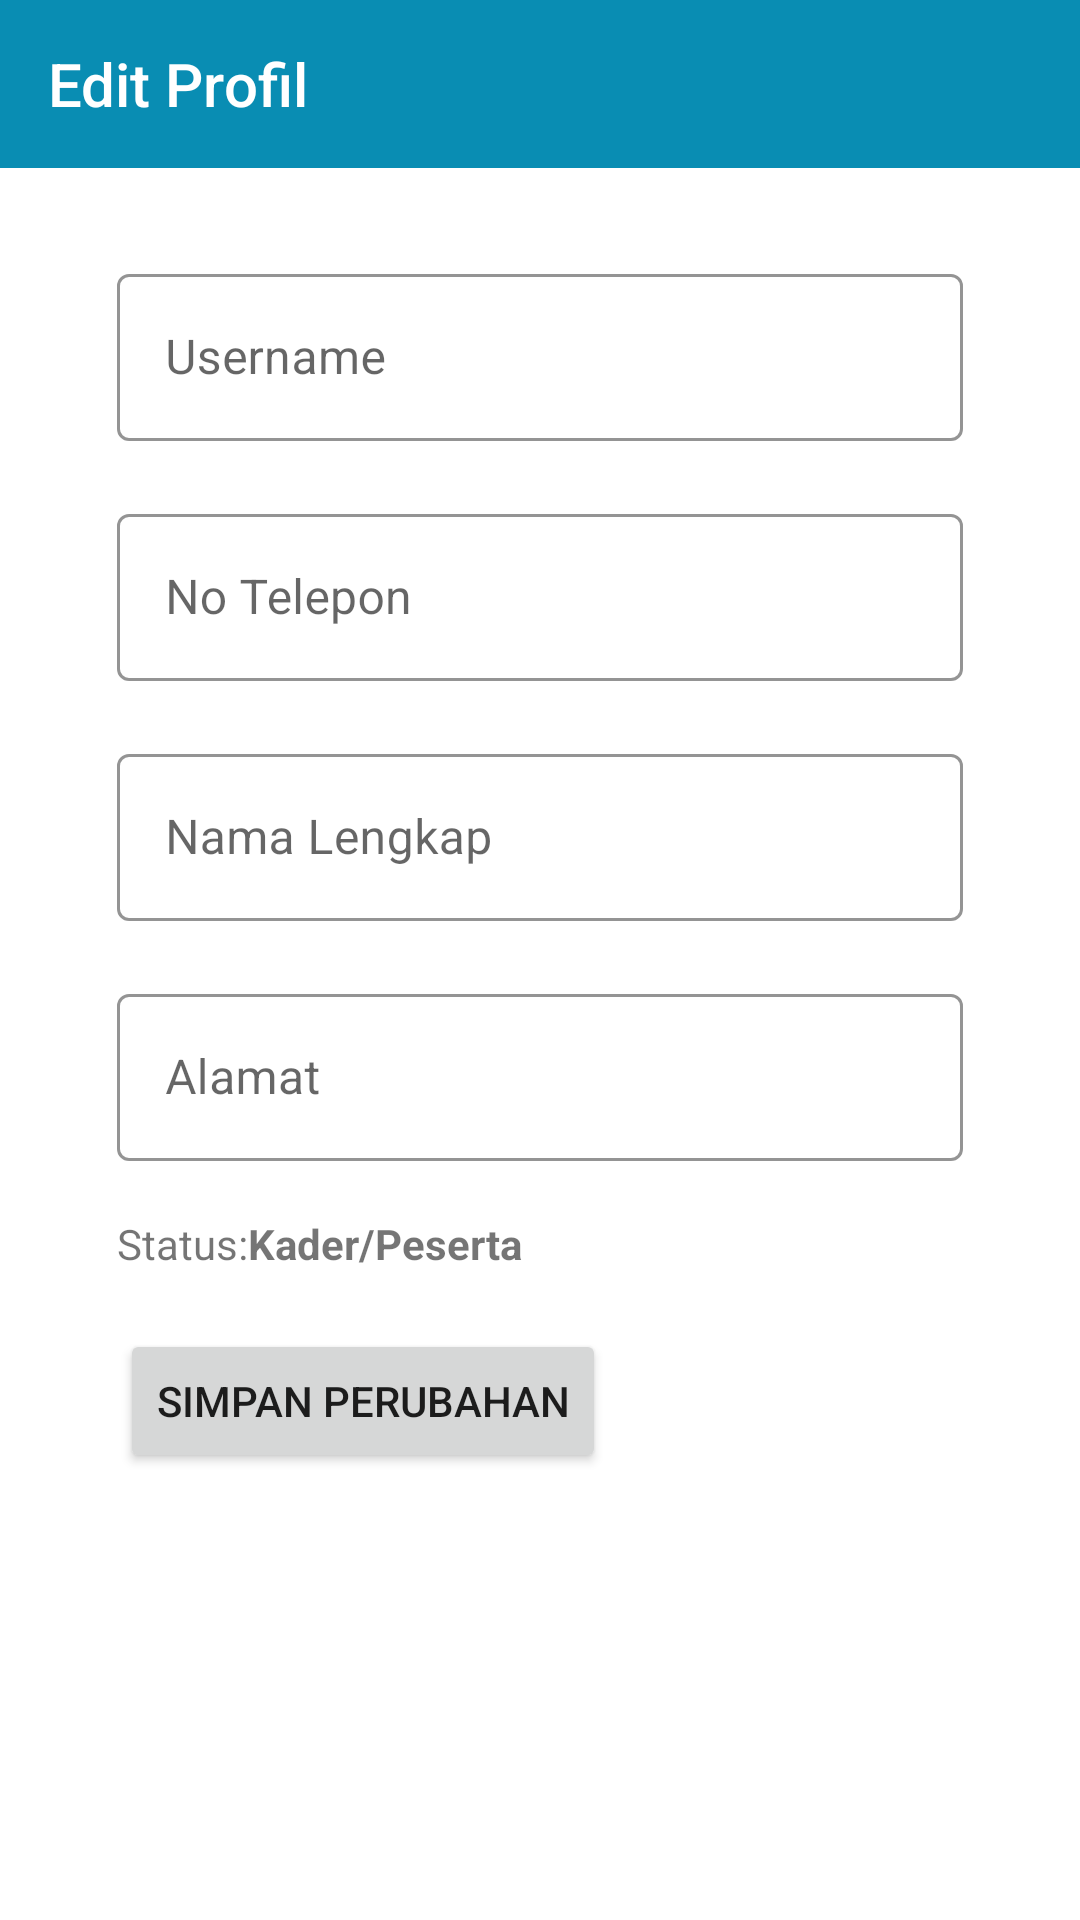

Here is an Android app screen rendered from its layout file. Give the layout XML and the strings, colors and styles it references.
<!-- AndroidManifest.xml: application theme Theme.Posyandu -->
<!-- res/layout/activity_profil_edit.xml -->
<?xml version="1.0" encoding="utf-8"?>
<RelativeLayout xmlns:android="http://schemas.android.com/apk/res/android"
    xmlns:app="http://schemas.android.com/apk/res-auto"
    xmlns:tools="http://schemas.android.com/tools"
    android:layout_width="match_parent"
    android:layout_height="match_parent"
    tools:context=".ProfilEditActivity">

    <com.google.android.material.appbar.AppBarLayout
        android:id="@+id/toolbar_layout"
        android:layout_width="match_parent"
        android:layout_height="wrap_content">

        <androidx.appcompat.widget.Toolbar
            android:id="@+id/toolbar"
            style="@style/Widget.Custom.Toolbar"
            android:layout_width="match_parent"
            android:layout_height="?attr/actionBarSize"
            app:navigationIcon="@drawable/ic_back"
            app:title="Edit Profil"
            app:titleTextColor="@color/white"/>

    </com.google.android.material.appbar.AppBarLayout>

    <LinearLayout
        android:layout_below="@id/toolbar_layout"
        android:layout_width="match_parent"
        android:layout_height="wrap_content"
        android:orientation="vertical"
        android:layout_marginLeft="30dp"
        android:layout_marginRight="30dp"
        android:layout_marginTop="20dp">

        <com.google.android.material.textfield.TextInputLayout
            style="@style/Widget.Custom.Textinputlayout"
            android:layout_width="match_parent"
            android:layout_height="wrap_content"
            android:layout_margin="4dp"
            android:padding="5dp"
            android:hint="Username">
            <com.google.android.material.textfield.TextInputEditText
                android:id="@+id/et_username"
                android:layout_width="match_parent"
                android:layout_height="wrap_content"
                android:inputType="text"/>
        </com.google.android.material.textfield.TextInputLayout>

        <com.google.android.material.textfield.TextInputLayout
            style="@style/Widget.Custom.Textinputlayout"
            android:layout_width="match_parent"
            android:layout_height="wrap_content"
            android:layout_margin="4dp"
            android:padding="5dp"
            android:hint="No Telepon">
            <com.google.android.material.textfield.TextInputEditText
                android:id="@+id/et_no_telepon"
                android:layout_width="match_parent"
                android:layout_height="wrap_content"
                android:inputType="phone"/>
        </com.google.android.material.textfield.TextInputLayout>

        <com.google.android.material.textfield.TextInputLayout
            style="@style/Widget.Custom.Textinputlayout"
            android:layout_width="match_parent"
            android:layout_height="wrap_content"
            android:layout_margin="4dp"
            android:padding="5dp"
            android:hint="Nama Lengkap">
            <com.google.android.material.textfield.TextInputEditText
                android:id="@+id/et_nama_lengkap"
                android:layout_width="match_parent"
                android:layout_height="wrap_content"
                android:inputType="text"/>
        </com.google.android.material.textfield.TextInputLayout>

        <com.google.android.material.textfield.TextInputLayout
            style="@style/Widget.Custom.Textinputlayout"
            android:layout_width="match_parent"
            android:layout_height="wrap_content"
            android:layout_margin="4dp"
            android:padding="5dp"
            android:hint="Alamat">
            <com.google.android.material.textfield.TextInputEditText
                android:id="@+id/text_alamat"
                android:layout_width="match_parent"
                android:layout_height="wrap_content"
                android:inputType="text"/>
        </com.google.android.material.textfield.TextInputLayout>

        <LinearLayout
            android:layout_width="match_parent"
            android:layout_height="wrap_content"
            android:orientation="horizontal"
            android:padding="5dp"
            android:layout_margin="4dp">

            <TextView
                android:layout_width="wrap_content"
                android:layout_height="wrap_content"
                android:text="Status"/>

            <TextView
                android:layout_width="wrap_content"
                android:layout_height="wrap_content"
                android:text=":"/>

            <TextView
                android:id="@+id/tv_status"
                android:textStyle="bold"
                android:layout_width="wrap_content"
                android:layout_height="wrap_content"
                android:text="Kader/Peserta"/>
        </LinearLayout>

        <Button
            android:layout_width="wrap_content"
            android:layout_height="wrap_content"
            android:layout_marginLeft="10dp"
            android:layout_marginTop="10dp"
            android:text="Simpan Perubahan"/>
    </LinearLayout>
</RelativeLayout>
<!-- resources referenced by this layout -->
<resources>
  <color name="white">#FFFFFFFF</color>
  <style name="Widget.Custom.Textinputlayout" parent="Widget.MaterialComponents.TextInputLayout.OutlinedBox">
         <item name="hintTextAppearance">@style/TextAppearance.Custom.TextInputLayout.HintText</item>
          <item name="hintTextColor">@color/text_color</item>
          <item name="boxStrokeColor">@color/primary_dark</item>
      </style>
  <style name="Widget.Custom.Toolbar" parent="Widget.AppCompat.Toolbar">
          <item name="android:background">@color/primary_dark</item>
          <item name="android:theme">@style/ThemeOverlay.AppCompat.Dark.ActionBar</item>
          <item name="popupTheme">@style/ThemeOverlay.AppCompat.Light</item>
      </style>
  <style name="Theme.Posyandu" parent="Theme.MaterialComponents.DayNight.NoActionBar">
          
          <item name="colorPrimary">@color/primary_dark</item>
          <item name="colorPrimaryVariant">@color/primary_soft</item>
          <item name="colorOnPrimary">@color/white</item>
          
          <item name="colorSecondary">@color/teal_200</item>
          <item name="colorSecondaryVariant">@color/teal_700</item>
          <item name="colorOnSecondary">@color/black</item>
          
          <item name="android:statusBarColor" tools:targetApi="l">?attr/colorPrimaryVariant</item>
          
      </style>
  <style name="TextAppearance.Custom.TextInputLayout.HintText" parent="TextAppearance.MaterialComponents.Subtitle2">
          <item name="android:textColor">@color/text_color</item>
      </style>
  <color name="text_color">#442C2E</color>
  <color name="primary_dark">#098DB3</color>
  <color name="primary_soft">#3694AF</color>
  <color name="teal_200">#FF03DAC5</color>
  <color name="teal_700">#FF018786</color>
  <color name="black">#FF000000</color>
</resources>
